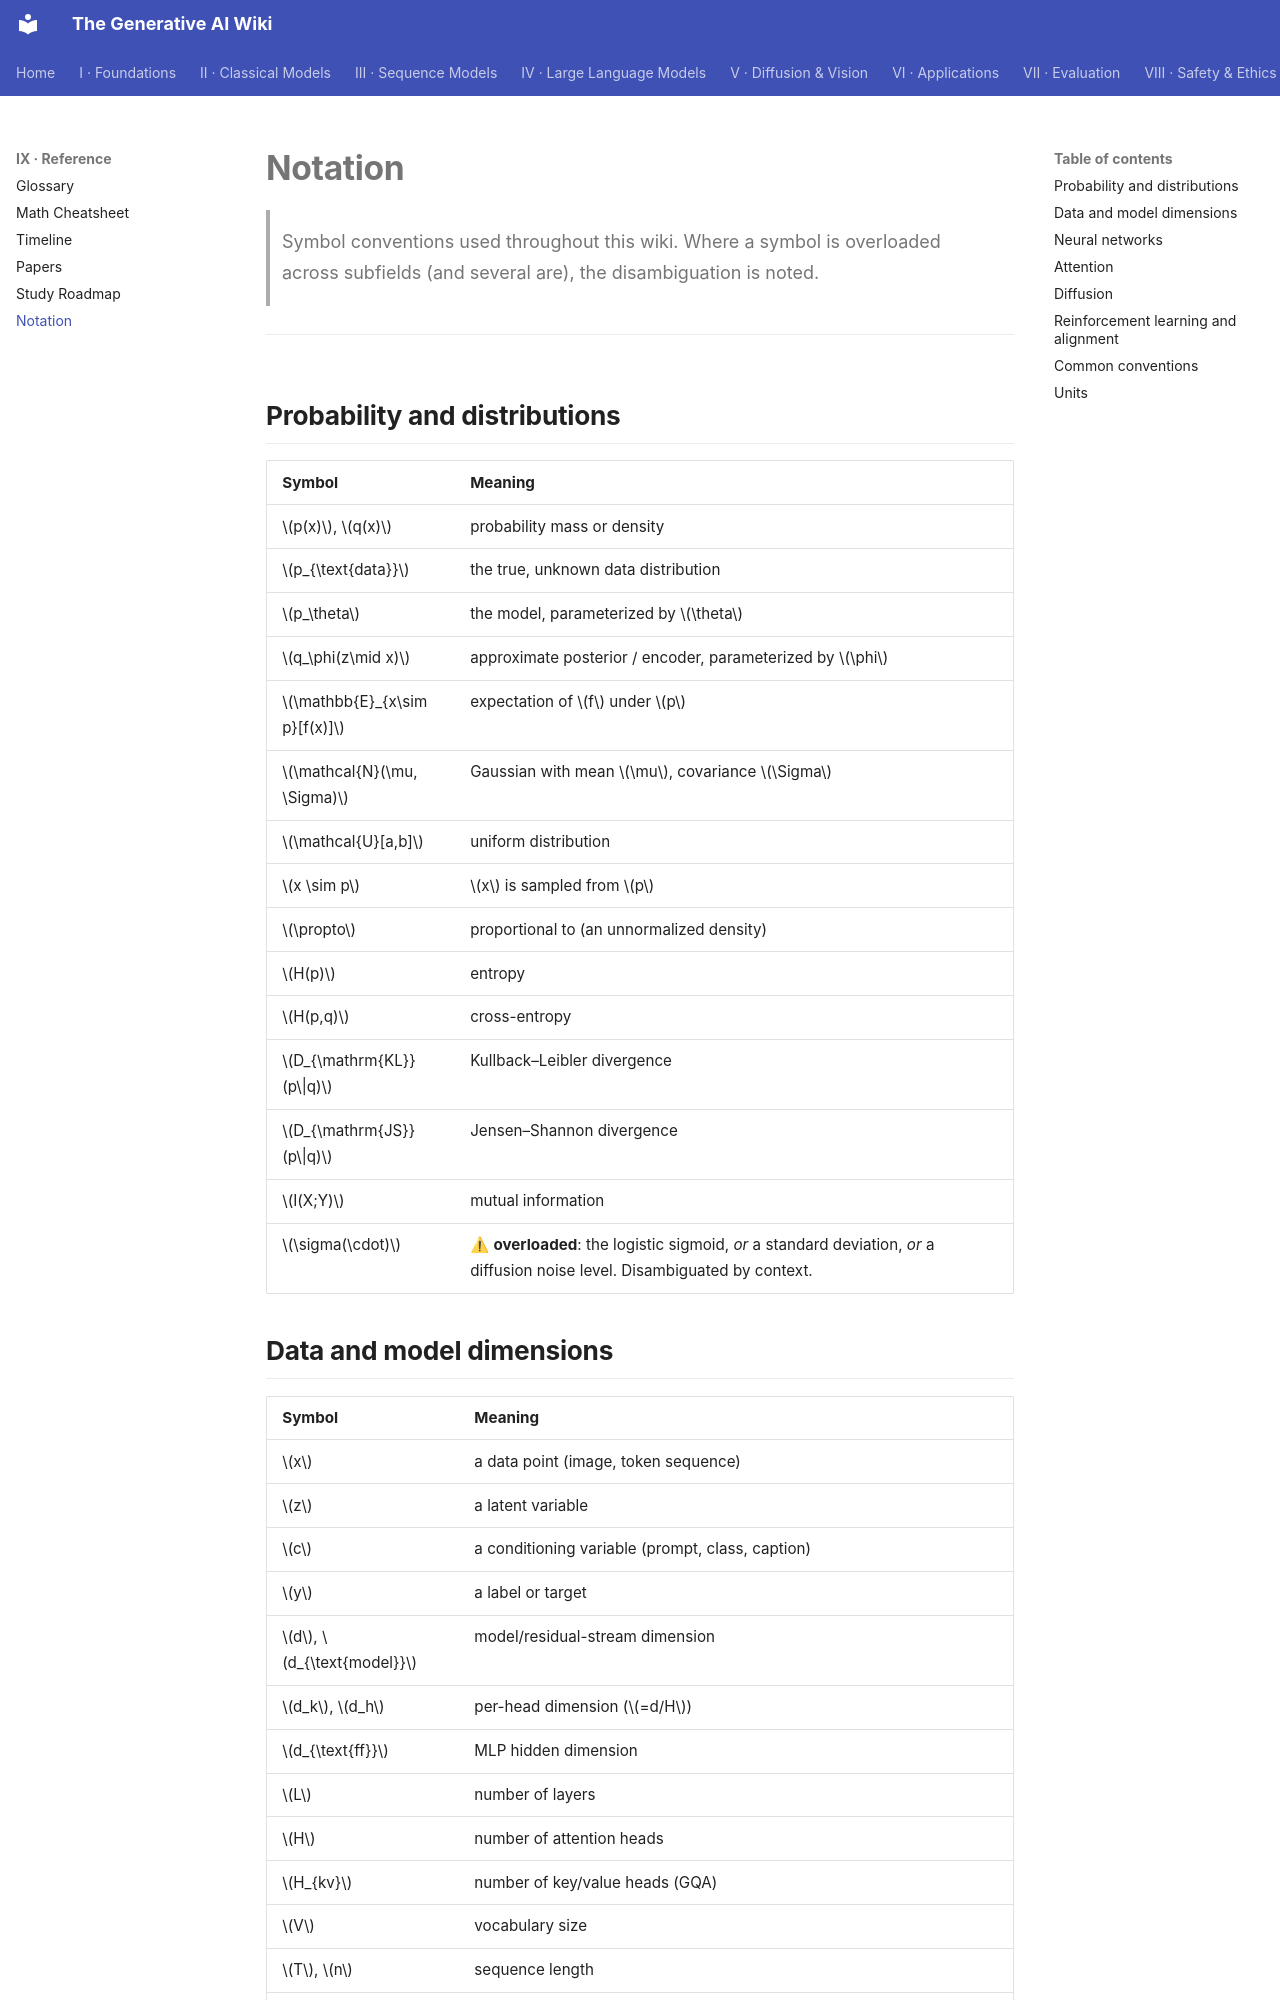

repository: Kirito-Excalibur/GenerativeAIDocs · page: 09-reference/06-notation/index.html · generator: mkdocs

# Notation

> Symbol conventions used throughout this wiki. Where a symbol is overloaded across subfields
> (and several are), the disambiguation is noted.

---

## Probability and distributions

| Symbol | Meaning |
|---|---|
| $p(x)$, $q(x)$ | probability mass or density |
| $p_{\text{data}}$ | the true, unknown data distribution |
| $p_\theta$ | the model, parameterized by $\theta$ |
| $q_\phi(z\mid x)$ | approximate posterior / encoder, parameterized by $\phi$ |
| $\mathbb{E}_{x\sim p}[f(x)]$ | expectation of $f$ under $p$ |
| $\mathcal{N}(\mu, \Sigma)$ | Gaussian with mean $\mu$, covariance $\Sigma$ |
| $\mathcal{U}[a,b]$ | uniform distribution |
| $x \sim p$ | $x$ is sampled from $p$ |
| $\propto$ | proportional to (an unnormalized density) |
| $H(p)$ | entropy |
| $H(p,q)$ | cross-entropy |
| $D_{\mathrm{KL}}(p\|q)$ | Kullback–Leibler divergence |
| $D_{\mathrm{JS}}(p\|q)$ | Jensen–Shannon divergence |
| $I(X;Y)$ | mutual information |
| $\sigma(\cdot)$ | ⚠ **overloaded**: the logistic sigmoid, *or* a standard deviation, *or* a diffusion noise level. Disambiguated by context. |

## Data and model dimensions

| Symbol | Meaning |
|---|---|
| $x$ | a data point (image, token sequence) |
| $z$ | a latent variable |
| $c$ | a conditioning variable (prompt, class, caption) |
| $y$ | a label or target |
| $d$, $d_{\text{model}}$ | model/residual-stream dimension |
| $d_k$, $d_h$ | per-head dimension ($=d/H$) |
| $d_{\text{ff}}$ | MLP hidden dimension |
| $L$ | number of layers |
| $H$ | number of attention heads |
| $H_{kv}$ | number of key/value heads (GQA) |
| $V$ | vocabulary size |
| $T$, $n$ | sequence length |
| $B$ | batch size |
| $N$ | ⚠ **overloaded**: number of parameters (scaling laws) *or* dataset/batch size (statistics) |
| $D$ | ⚠ **overloaded**: dataset size in tokens (scaling laws) *or* the discriminator (GANs) |
| $C$ | compute, in FLOPs |
